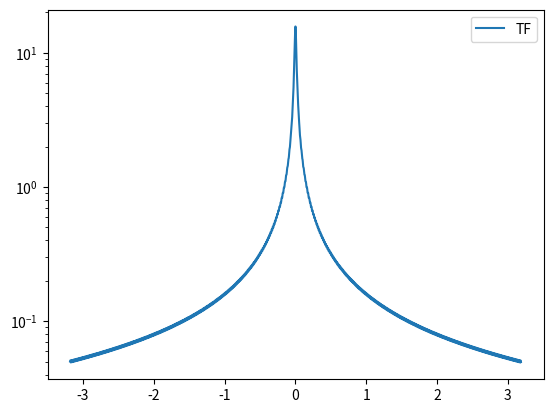
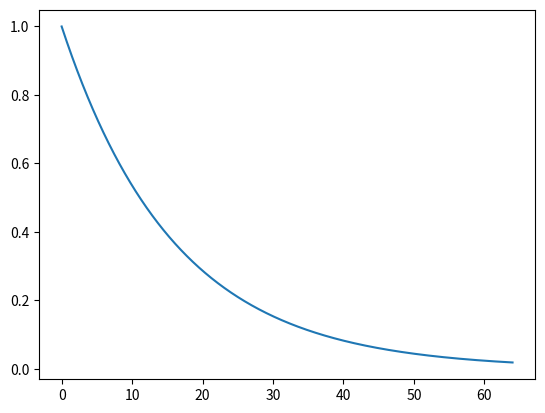

Python code for these plots, in order:
import matplotlib.pyplot as plt
import numpy as np
from numpy import pi, exp, zeros

omega=np.arange(-20,20+0.01,0.01)
fs=256
Tw=64
N=Tw*fs
Ts=1/fs
n=np.arange(0,N,1)
alpha=4
x=exp(-alpha*n*Ts/Tw)
X=zeros(len(omega),dtype = complex)
for k in range(0, len(omega)):
    X[k]=np.dot(Ts * exp(-1j*omega[k]*n*Ts) , x.T)
fig = plt.figure('fig1')
plt.semilogy(omega/2/pi,abs(X),label='TF')
plt.legend()

fig2 = plt.figure('fig2')
plt.plot(n*Ts,x)
plt.show()